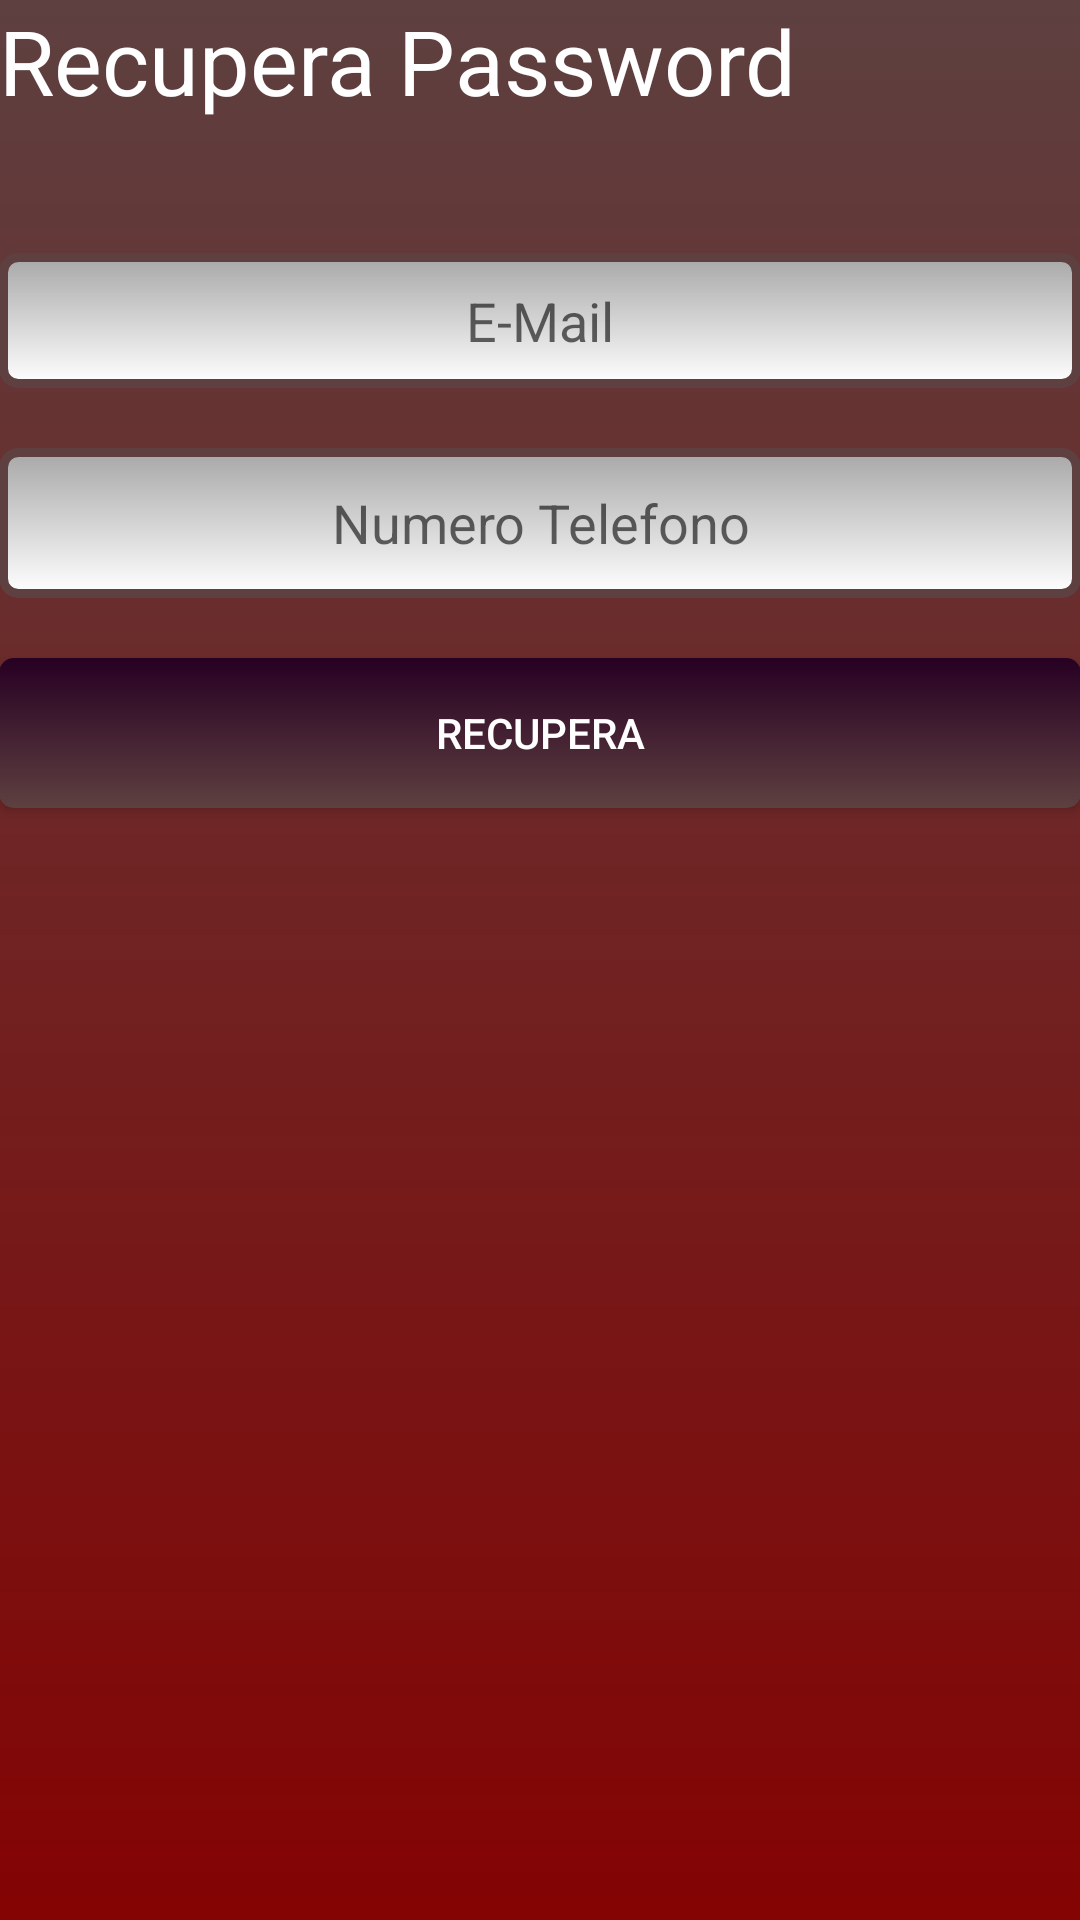

The Android layout XML behind this screen, and the referenced resources:
<!-- AndroidManifest.xml: application theme AppTheme -->
<!-- res/layout/activity_third.xml -->
<?xml version="1.0" encoding="utf-8"?>
<LinearLayout xmlns:android="http://schemas.android.com/apk/res/android"
    xmlns:tools="http://schemas.android.com/tools"
    android:orientation="vertical"
    android:id="@+id/activity_third"
    android:layout_width="match_parent"
    android:layout_height="match_parent"
    android:paddingBottom="@dimen/activity_vertical_margin"
    android:paddingLeft="@dimen/activity_horizontal_margin"
    android:background="@drawable/background"
    android:paddingRight="@dimen/activity_horizontal_margin"
    android:paddingTop="@dimen/activity_vertical_margin"
    tools:context="com.example.franc.tdgchat.ThirdActivity">
    <TextView
        android:layout_width="match_parent"
        android:layout_height="wrap_content"
        android:id="@+id/textView6"
        android:textColor="@color/bianco"
        android:textSize="30dp"
        android:layout_marginBottom="34dp"
        android:text="@string/recuperap"/>

    <EditText
        android:layout_width="match_parent"
        android:layout_height="wrap_content"
        android:height="45dp"
        android:hint="@string/email"
        android:textColor = "@color/bgrossoscuro"
        android:textCursorDrawable="@null"
        android:layout_marginTop="10dp"
        android:gravity="center"
        android:id="@+id/editText1"
        android:background="@drawable/edit_text_style"/>

    <EditText
        android:layout_width="match_parent"
        android:layout_height="wrap_content"
        android:height="50dp"
        android:textColor = "@color/bgrossoscuro"
        android:hint="@string/num_telefono"
        android:textCursorDrawable="@null"
        android:gravity="center"
        android:layout_marginTop="20dp"
        android:id="@+id/editText2"
        android:background="@drawable/edit_text_style"/>

    <Button
        android:layout_width="match_parent"
        android:layout_height="50dp"
        android:id="@+id/button1"
        android:gravity="center"
        android:background="@drawable/button_style"
        android:textColor="@color/bianco"
        android:text="@string/recupera"
        android:layout_marginTop="20dp" />

</LinearLayout>
<!-- resources referenced by this layout -->
<resources>
  <color name="bgrossoscuro">#5E4040</color>
  <color name="bianco">#FFFFFF</color>
  <!-- drawable background (drawable) -->
  <?xml version="1.0" encoding="utf-8"?>
  <shape xmlns:android="http://schemas.android.com/apk/res/android">
          <gradient
              android:startColor="@color/bgrossoscuro"
              android:endColor="@color/rossobello"
              android:type="linear"
              android:angle="270"/>
      </shape>
  <!-- drawable button_style (drawable) -->
  <?xml version="1.0" encoding="utf-8" ?>
  <shape xmlns:android="http://schemas.android.com/apk/res/android"
      android:thickness="0dp"
      android:shape="rectangle">
      <corners android:radius="5dp" />
      <gradient
          android:startColor="@color/bgrossofin"
          android:endColor="@color/bgrossoscuro"
          android:type="linear"
          android:angle="270"/>
  </shape>
  <!-- drawable edit_text_style (drawable) -->
  <?xml version="1.0" encoding="utf-8" ?>
      <shape xmlns:android="http://schemas.android.com/apk/res/android"
          android:thickness="0dp"
          android:shape="rectangle">
          <stroke android:width="3dp"
              android:color="@color/bgrossoscuro"/>
          <corners android:radius="5dp" />
          <gradient
              android:startColor="@color/grigio"
              android:endColor="@color/bianco"
              android:type="linear"
              android:angle="270"/>
      </shape>
  <string name="email">E-Mail</string>
  <string name="num_telefono">Numero Telefono</string>
  <string name="recupera">RECUPERA</string>
  <string name="recuperap">Recupera Password</string>
  <style name="AppTheme" parent="Theme.AppCompat.Light.NoActionBar">
          
          
          <item name="windowActionBar">false</item>
          <item name="windowNoTitle">true</item>
      </style>
  <color name="rossobello">#840303</color>
  <color name="bgrossofin">#270023</color>
  <color name="grigio">#A8A8A8</color>
</resources>
